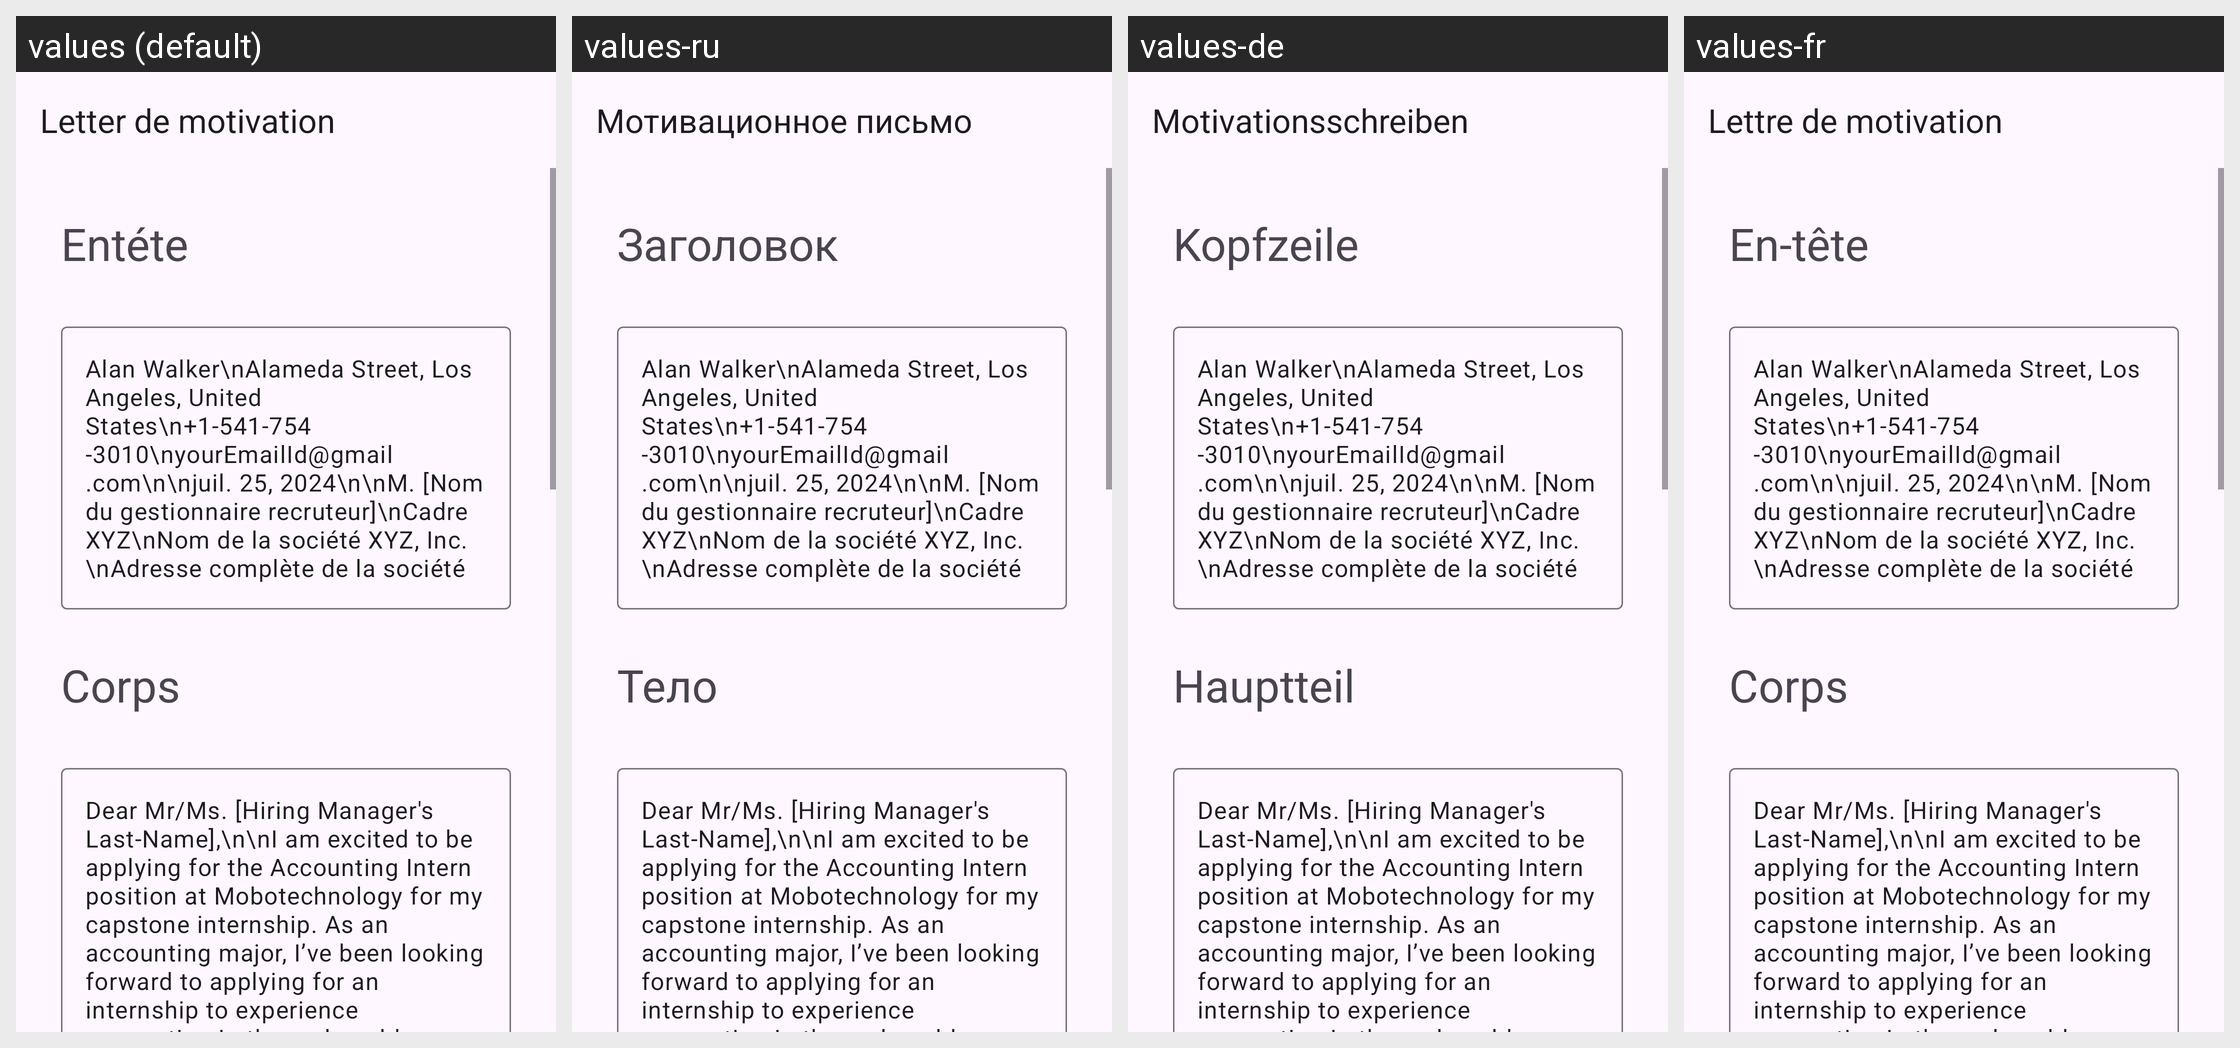

Translations of the strings shown on this Android screen, per locale in the grid:
Android screen res/layout/activity_accounting_intern.xml rendered under 4 locales, left to right: values (default), values-ru, values-de, values-fr. Device: Nexus 5 (rendered at 1080×1920; each locale shown at half size, 540×960, under a caption strip naming it); theme Theme.App_creat_profesionell_cv.
Other locales in the repository, not shown: values-en, values-it.
Strings drawn on this screen, with the default value and each locale's value (text and hints the layout hard-codes, and strings that could not be matched under every locale, appear in the picture but are not listed):

letter_de_motivation
  values: Letter de motivation
  values-ru: Мотивационное письмо
  values-de: Motivationsschreiben
  values-fr: Lettre de motivation

ent_te
  values: Entéte
  values-ru: Заголовок
  values-de: Kopfzeile
  values-fr: En-tête

corps
  values: Corps
  values-ru: Тело
  values-de: Hauptteil
  values-fr: Corps
